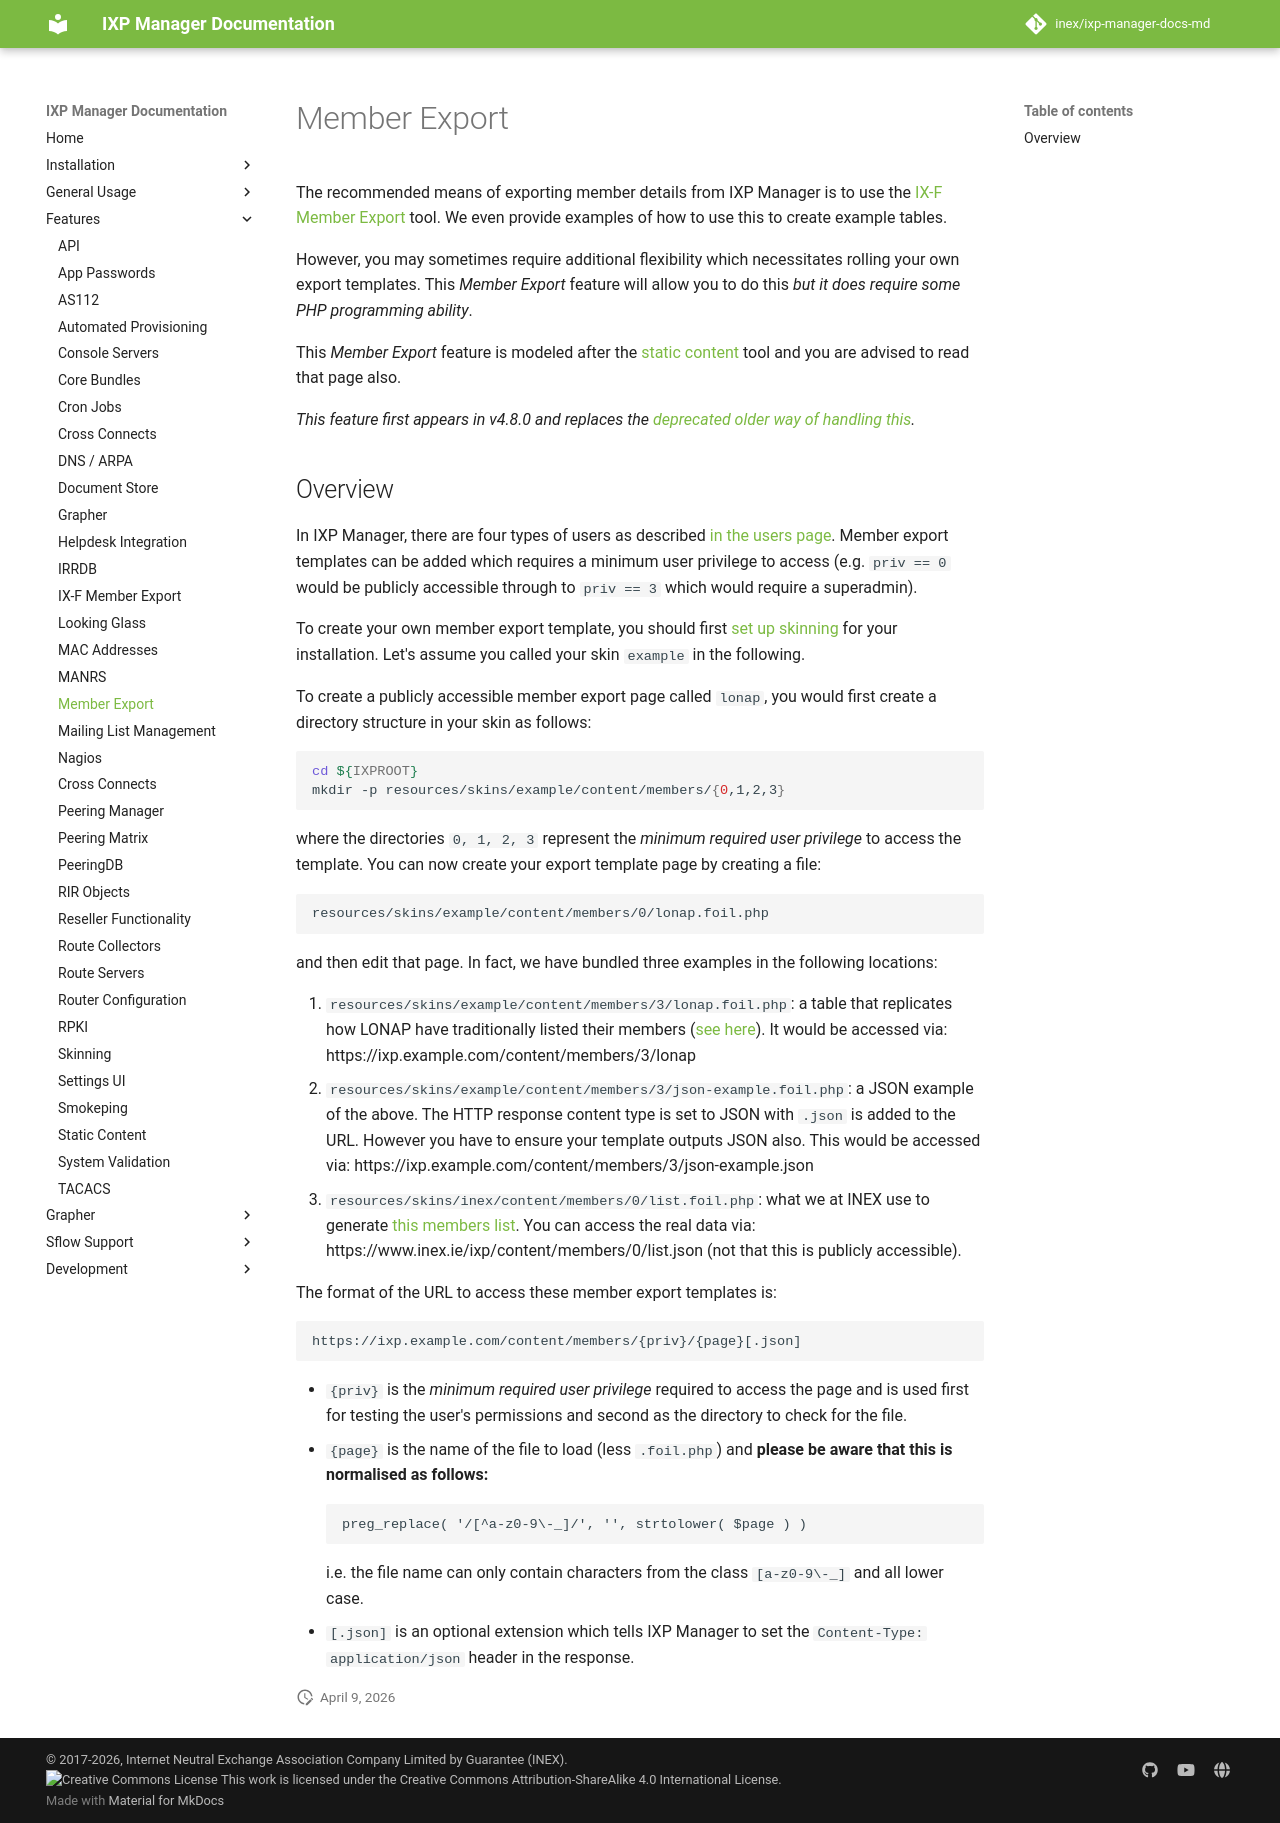

repository: inex/ixp-manager-docs-md · page: 7.5/features/member-export/index.html · generator: mkdocs

# Member Export

The recommended means of exporting member details from IXP Manager is to use the [IX-F Member Export](ixf-export.md) tool. We even provide examples of how to use this to create example tables.

However, you may sometimes require additional flexibility which necessitates rolling your own export templates. This *Member Export* feature will allow you to do this *but it does require some PHP programming ability*.

This *Member Export* feature is modeled after the [static content](static-content.md) tool and you are advised to read that page also.

*This feature first appears in v4.8.0 and replaces the [deprecated older way of handling this](https://github.com/inex/IXP-Manager/wiki/Exporting-Member-Details).*

## Overview

In IXP Manager, there are four types of users as described [in the users page](../usage/users.md). Member export templates can be added which requires a minimum user privilege to access (e.g. `priv == 0` would be publicly accessible through to `priv == 3` which would require a superadmin).

To create your own member export template, you should first [set up skinning](skinning.md) for your installation. Let's assume you called your skin `example` in the following.

To create a publicly accessible member export page called `lonap`, you would first create a directory structure in your skin as follows:

```sh
cd ${IXPROOT}
mkdir -p resources/skins/example/content/members/{0,1,2,3}
```

where the directories `0, 1, 2, 3` represent the *minimum required user privilege* to access the template. You can now create your export template page by creating a file:

```sh
resources/skins/example/content/members/0/lonap.foil.php
```

and then edit that page. In fact, we have bundled three examples in the following locations:

1. `resources/skins/example/content/members/3/lonap.foil.php`: a table that replicates how LONAP have traditionally listed their members ([see here](https://www.lonap.net/members.shtml)). It would be accessed via: https://ixp.example.com/content/members/3/lonap
1. `resources/skins/example/content/members/3/json-example.foil.php`: a JSON example of the above. The HTTP response content type is set to JSON with `.json` is added to the URL. However you have to ensure your template outputs JSON also. This would be accessed via: https://ixp.example.com/content/members/3/json-example.json
1. `resources/skins/inex/content/members/0/list.foil.php`: what we at INEX use to generate [this members list](https://www.inex.ie/about-us/inex-members/). You can access the real data via: https://www.inex.ie/ixp/content/members/0/list.json (not that this is publicly accessible).

The format of the URL to access these member export templates is:

```
https://ixp.example.com/content/members/{priv}/{page}[.json]
```

* `{priv}` is the *minimum required user privilege* required to access the page and is used first for testing the user's permissions and second as the directory to check for the file.
* `{page}` is the name of the file to load (less `.foil.php`) and **please be aware that this is normalised as follows:**
```php
preg_replace( '/[^a-z0-9\-_]/', '', strtolower( $page ) )
```
i.e. the file name can only contain characters from the class `[a-z0-9\-_]` and all lower case.
* `[.json]` is an optional extension which tells IXP Manager to set the `Content-Type: application/json` header in the response.
